The GitHub repository AlexanderBurkhart/CarND-Capstone contains a labelled image folder "data" with 4 categories: green light, none, red light, yellow light. Examples follow, each with its label.

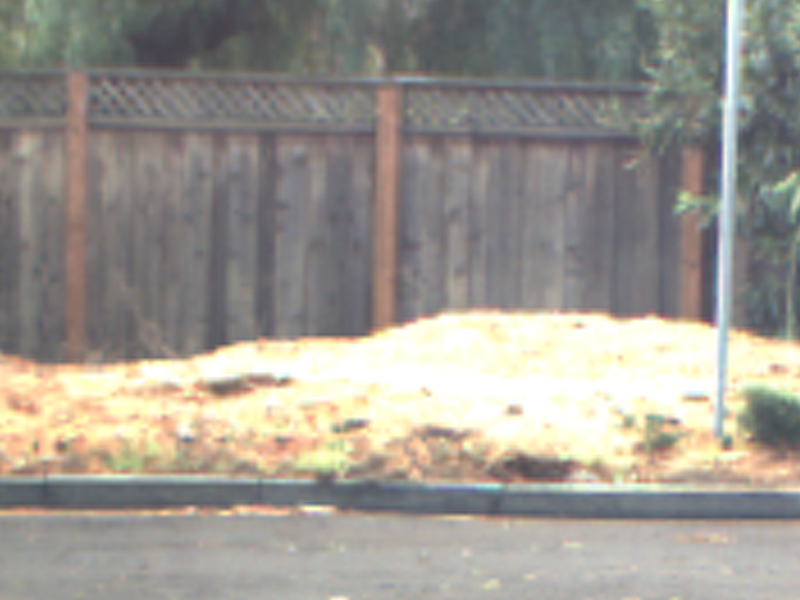
Label: none

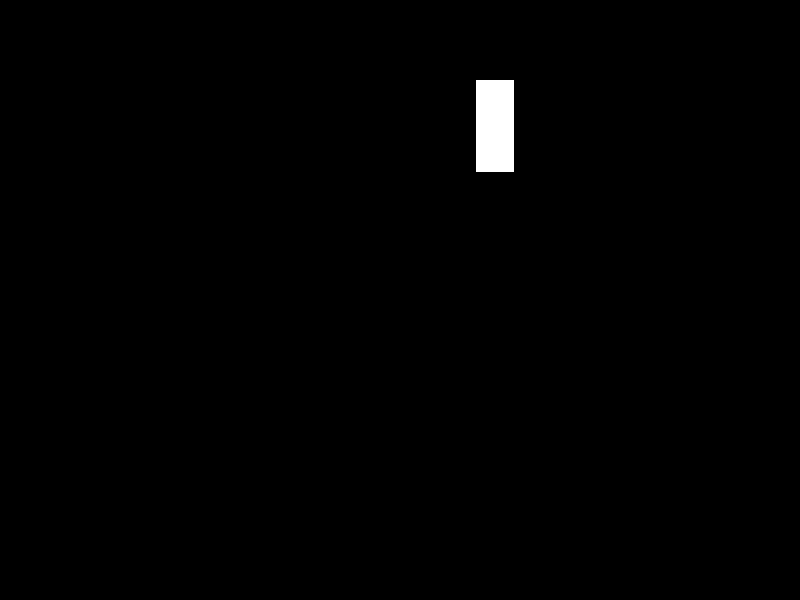
Label: green light

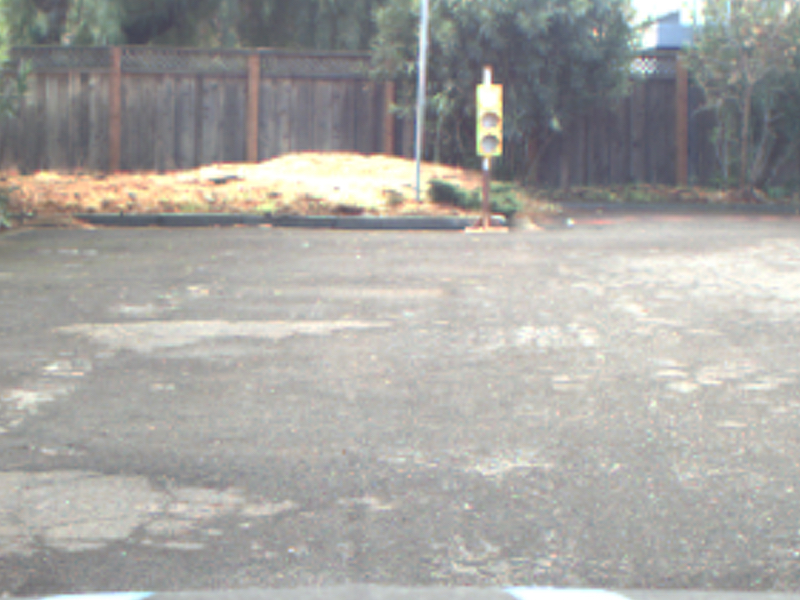
Label: red light

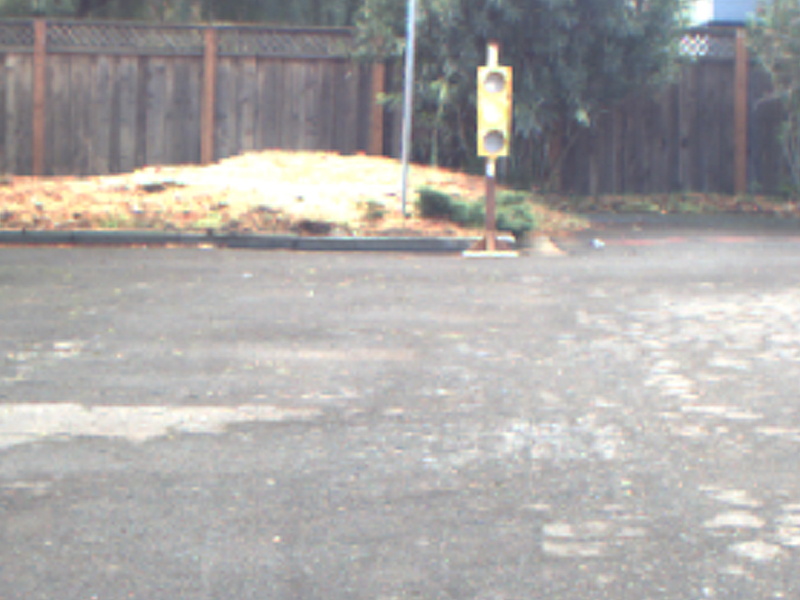
Label: yellow light

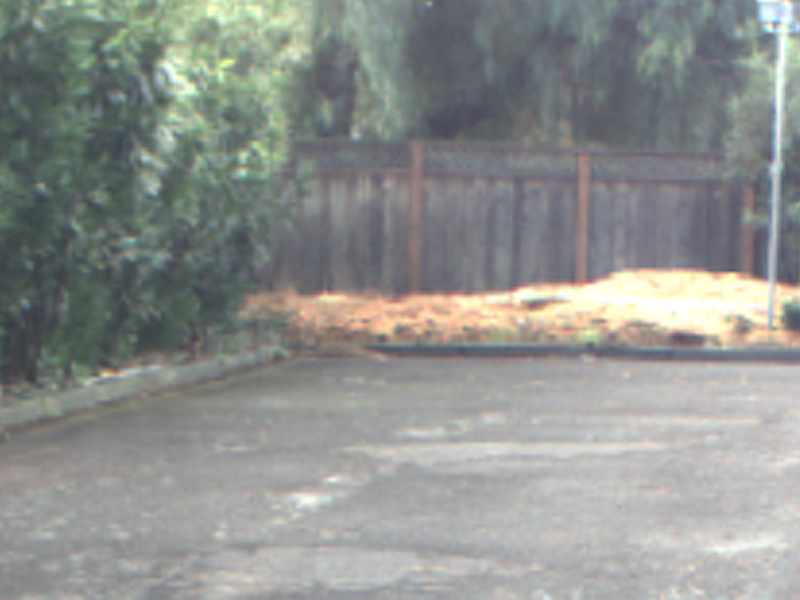
Label: none

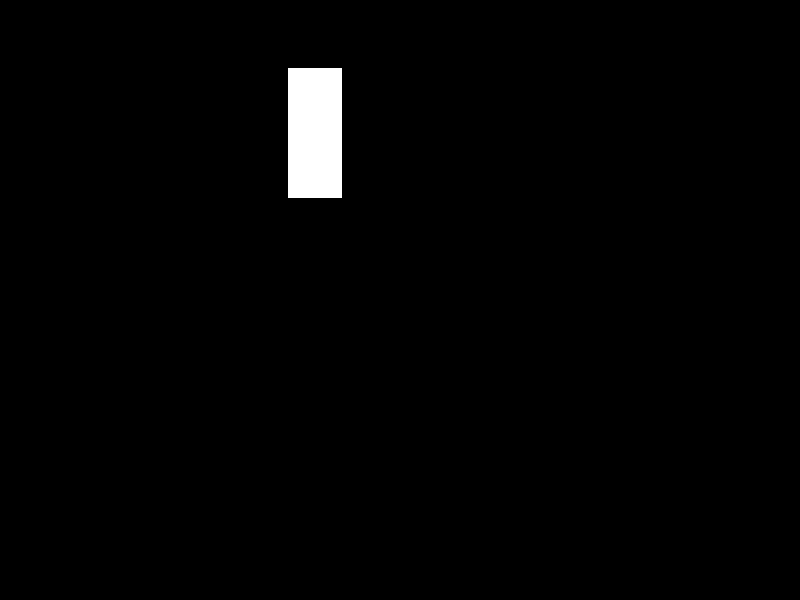
Label: green light
